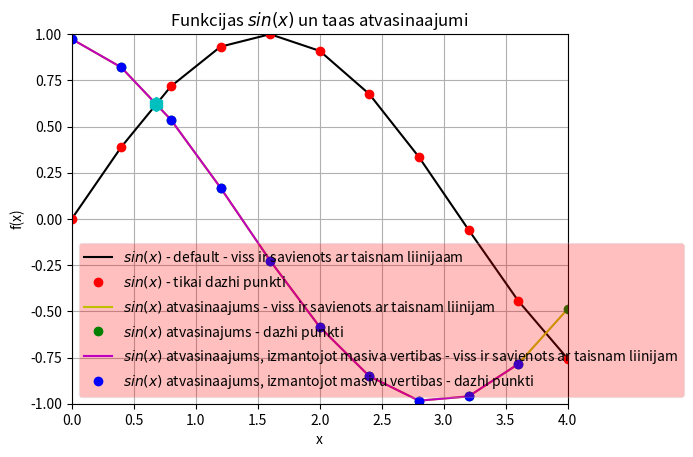

Here is the Python script that generated this plot:
# print(vars())
import sys
sys.path.append('/usr/local/anaconda3/lib/python3.6/site-packages')
# print(vars())
from numpy import sin, linspace
# print(vars())

def f(x):
    return sin(x)

x = linspace(0,4,11)
# print(vars())

y = f(x)

from matplotlib import pyplot as plt
legend = []
#print(legend)
#print(plt.__doc__)
plt.axis([0, 4, -1, 1])
plt.grid()
plt.xlabel("x")
plt.ylabel("f(x)")
plt.title("Funkcijas $sin(x)$ un taas atvasinaajumi")
plt.plot(x,y,"k")
legend.append("$sin(x)$ - default - viss ir savienots ar taisnam liinijaam")
#print(legend)
plt.plot(x,y,"ro")
legend.append("$sin(x)$ - tikai dazhi punkti")
#print(legend)

N = len(x)
deltax = x[1] - x[0]
derivative = []
for i in range(N):
    temp = (f(x[i] + deltax) - f(x[i])) / deltax
    derivative.append(temp)

plt.plot(x,derivative,"y")
legend.append("$sin(x)$ atvasinaajums - viss ir savienots ar taisnam liinijam")
plt.plot(x,derivative,"go")
legend.append("$sin(x)$ atvasinajums - dazhi punkti")

atvas_caur_masivu = []
for i in range(N-1):
    temp = (y[i+1] - y[i]) / (x[i+1] - x[i])
    atvas_caur_masivu.append(temp)

plt.plot(x[0:N-1],atvas_caur_masivu,"m")
legend.append("$sin(x)$ atvasinaajums, izmantojot masiva vertibas - viss ir savienots ar taisnam liinijam")
plt.plot(x[0:N-1],atvas_caur_masivu,"bo")
legend.append("$sin(x)$ atvasinaajums, izmantojot masivu vertibas - dazhi punkti")





plt.plot(0.680,0.620,"ch",markersize = 10)

#print(plt.legend.__doc__)
#plt.legend(legend, loc = "upper left")
plt.legend(legend, loc = 3,fancybox=True, framealpha =0.25, facecolor="red")
plt.show()
